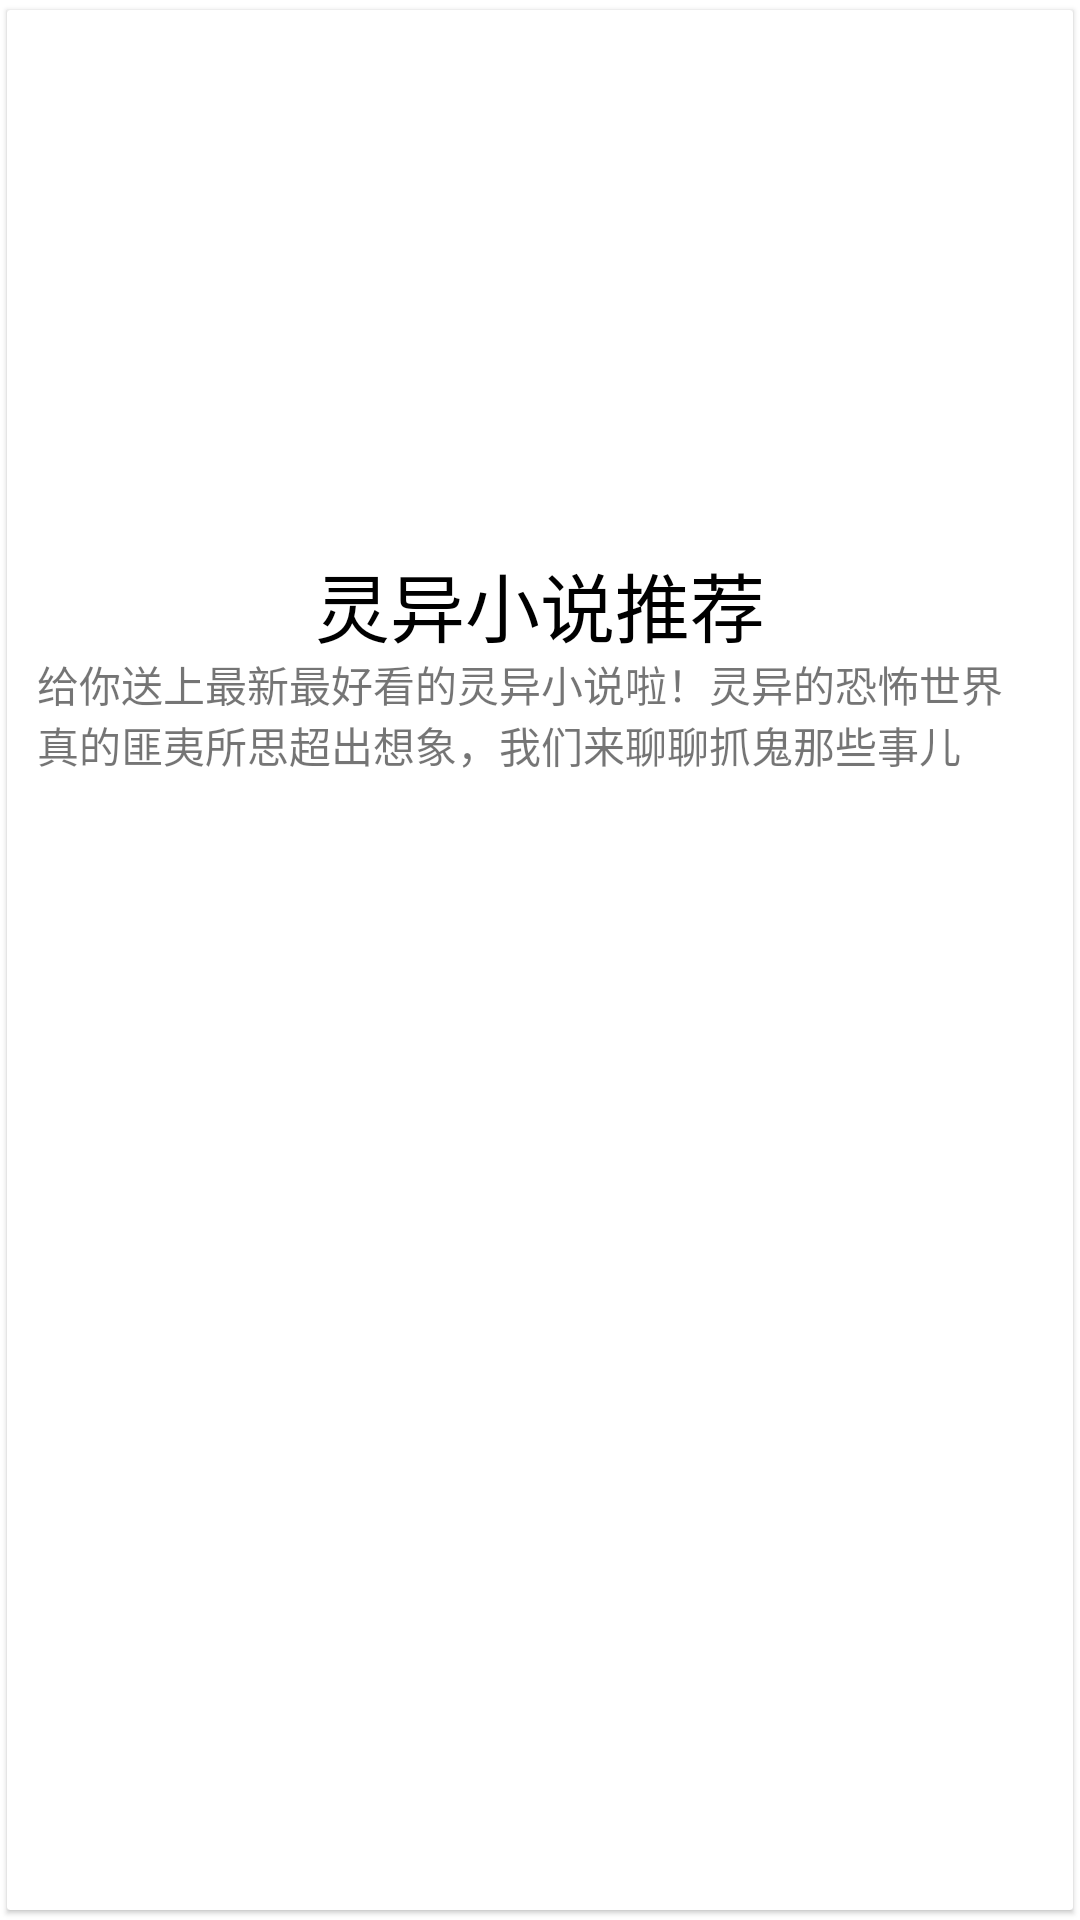

Layout XML and referenced resources for this Android screen:
<!-- AndroidManifest.xml: application theme AppTheme.NoActionBar -->
<!-- res/layout/book_panhang_mian.xml -->
<?xml version="1.0" encoding="utf-8"?>
<android.support.v7.widget.CardView xmlns:android="http://schemas.android.com/apk/res/android"
    xmlns:app="http://schemas.android.com/apk/res-auto"
    android:layout_width="match_parent"
    android:layout_height="wrap_content"
    android:layout_marginBottom="@dimen/card_margin"
    android:layout_marginLeft="@dimen/card_margin"
    android:layout_marginRight="@dimen/card_margin"
    android:transitionName="transitionImg"
    app:cardCornerRadius="1dp"
    app:cardElevation="1dp"
    android:clickable="false"
    android:focusable="false"
    android:focusableInTouchMode="false"
    app:cardBackgroundColor="#ffffffff"
    app:cardUseCompatPadding="true">


    <RelativeLayout
        android:visibility="visible"
        android:clickable="false"
        android:focusable="false"
        android:focusableInTouchMode="false"
        android:layout_width="match_parent"
        android:layout_height="256dp"
        android:layout_centerVertical="true"
        android:layout_margin="10dp"
        android:layout_toRightOf="@+id/ivRecommendCover"
        android:orientation="vertical">

        <ImageView
            android:clickable="false"
            android:focusable="false"
            android:focusableInTouchMode="false"
            android:id="@+id/ivRecommendCover"
            android:layout_width="45dp"
            android:layout_height="160dp"
            app:srcCompat="@mipmap/yujiazai"
            android:layout_alignParentTop="true"
            android:layout_alignParentRight="true"
            android:layout_alignParentEnd="true"
            android:layout_alignParentLeft="true"
            android:layout_alignParentStart="true" />

        <TextView
            android:focusable="false"
            android:focusableInTouchMode="false"
            android:text="灵异小说推荐"
            android:clickable="false"
            android:textSize="25dp"
            android:paddingTop="10dp"
            android:textColor="#000000"
            android:gravity="center"
            android:layout_width="wrap_content"
            android:layout_height="wrap_content"
            android:id="@+id/textView10"
            android:layout_below="@+id/ivRecommendCover"
            android:layout_centerHorizontal="true" />

        <TextView
            android:clickable="false"
            android:focusable="false"
            android:focusableInTouchMode="false"
            android:text="给你送上最新最好看的灵异小说啦！灵异的恐怖世界真的匪夷所思超出想象，我们来聊聊抓鬼那些事儿"
            android:layout_width="wrap_content"
            android:layout_height="wrap_content"
            android:id="@+id/textView11"
            android:layout_marginBottom="11dp"
            android:layout_alignParentBottom="true"
            android:layout_alignParentLeft="true"
            android:layout_alignParentStart="true" />


    </RelativeLayout>

</android.support.v7.widget.CardView>
<!-- resources referenced by this layout -->
<resources>
  <dimen name="card_margin">5dp</dimen>
  <!-- mipmap yujiazai: png bitmap (mipmap-xhdpi, 2295 bytes) -->
  <style name="AppTheme.NoActionBar">
          <item name="windowActionBar">false</item>
          <item name="windowNoTitle">true</item>
      </style>
</resources>
